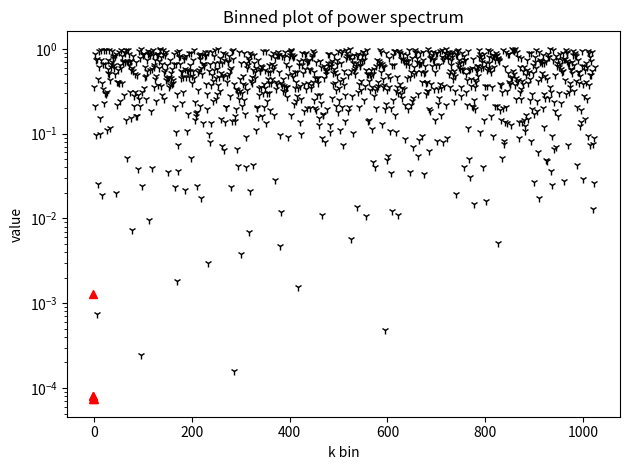

This chart was generated by the following Python code:
# problem 4
# power spectrum of random numbers

import numpy as np
import matplotlib.pyplot as pt

# generating 1024 random numbers
x=np.random.random(1024)

# plotting samples
pt.plot(np.linspace(1,1024,1024),x,'k1')
pt.xlabel("secquence");pt.ylabel("value");pt.title("sample")
pt.show()

# calculating power spectrum
w=np.fft.fft(x,norm="ortho")
ps=(np.real(w)**2+np.imag(w)**2)/1024
k=np.fft.fftfreq(1024)*np.pi*2.0


print("Maximum k value = ",k[511],"\n Minimum k value = ",k[512])

# binned power spectrum plot
k5=np.hstack((k[512:],k[512:],abs(k[512]))) # making array of 1025 elements
ps5=np.hstack((ps[512:],ps[:512],0))
psb=[];pk=[]
for i in range(5):
 p=0;kk=0
 for j in range(205):
  p+=ps5[i*205+j]
  kk+=k5[i*205+j]
 psb+=[p/205]
 pk+=[kk/205]
pt.semilogy(pk,psb,'r^')
pt.xlabel("k bin");pt.ylabel("value");pt.title("Binned plot of power spectrum")
pt.tight_layout()
pt.show()


